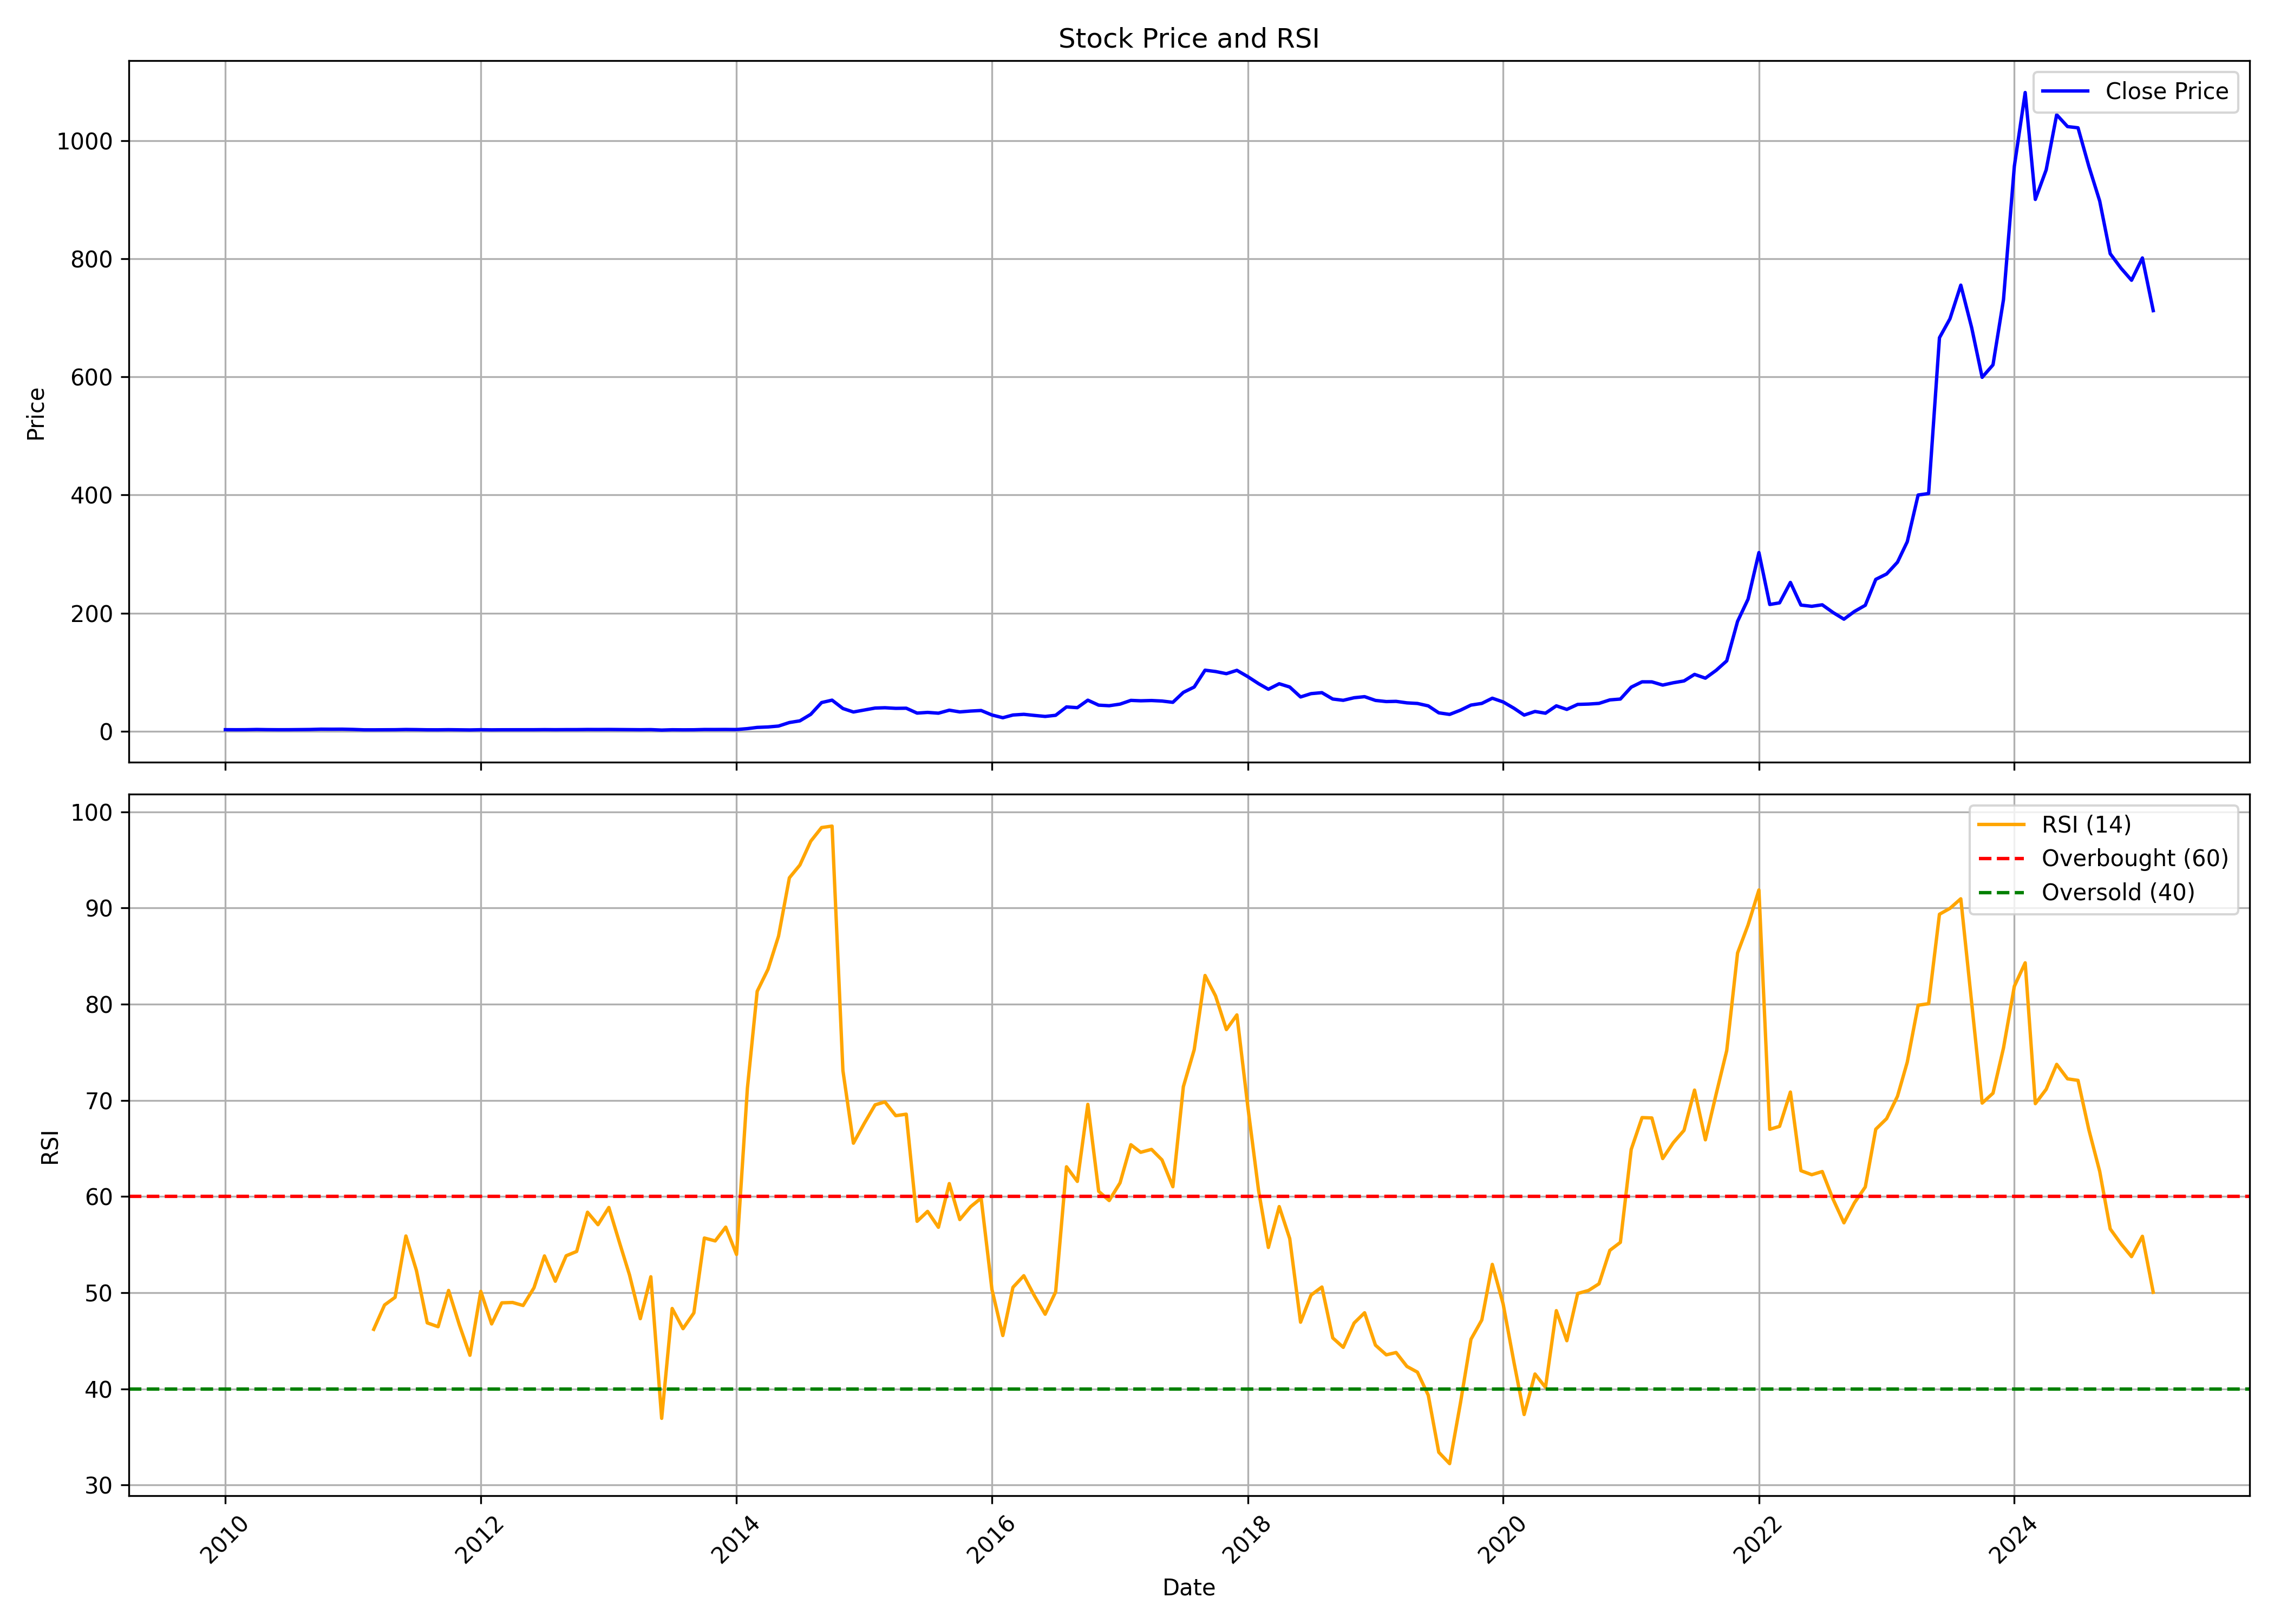

Data behind this chart, as committed beside it:
, date, symbol, open, high, low, close, volume, rsi
0, 2010-01-01, JBMA, 2.126, 3.073, 2.118, 2.532, 13069280, 
1, 2010-02-01, JBMA, 2.434, 2.874, 2.242, 2.449, 7028800, 
2, 2010-03-01, JBMA, 2.449, 2.976, 2.415, 2.527, 5566960, 
3, 2010-04-01, JBMA, 2.597, 2.978, 2.564, 2.88, 4213220, 
4, 2010-05-01, JBMA, 2.847, 3.13, 2.508, 2.595, 4304700, 
5, 2010-06-01, JBMA, 2.545, 2.646, 2.373, 2.468, 1698360, 
6, 2010-07-01, JBMA, 2.441, 2.938, 2.373, 2.511, 8411400, 
7, 2010-08-01, JBMA, 2.509, 2.874, 2.452, 2.686, 4022520, 
8, 2010-09-01, JBMA, 2.874, 3.039, 2.676, 2.874, 6055540, 
9, 2010-10-01, JBMA, 3.023, 3.852, 2.949, 3.385, 16919340, 
10, 2010-11-01, JBMA, 3.412, 4.067, 3.191, 3.298, 9694620, 
11, 2010-12-01, JBMA, 3.389, 3.585, 2.79, 3.393, 1422480, 
12, 2011-01-01, JBMA, 3.422, 3.575, 2.895, 2.984, 1177680, 
13, 2011-02-01, JBMA, 2.935, 3.077, 2.193, 2.313, 982500, 
14, 2011-03-01, JBMA, 2.325, 2.515, 2.164, 2.294, 1145080, 46.19
15, 2011-04-01, JBMA, 2.364, 2.668, 2.253, 2.437, 344320, 48.72
16, 2011-05-01, JBMA, 2.414, 2.682, 2.211, 2.482, 689220, 49.52
17, 2011-06-01, JBMA, 2.596, 2.984, 2.488, 2.868, 1605260, 55.9
18, 2011-07-01, JBMA, 2.728, 2.897, 2.604, 2.674, 63540, 52.32
19, 2011-08-01, JBMA, 2.713, 2.713, 2.248, 2.346, 122220, 46.86
20, 2011-09-01, JBMA, 2.505, 2.754, 2.299, 2.321, 124980, 46.46
21, 2011-10-01, JBMA, 2.553, 2.729, 2.379, 2.528, 312760, 50.23
22, 2011-11-01, JBMA, 2.483, 2.69, 2.143, 2.317, 199320, 46.63
23, 2011-12-01, JBMA, 2.276, 2.441, 1.903, 2.121, 121400, 43.49
24, 2012-01-01, JBMA, 2.121, 2.772, 2.121, 2.483, 545340, 50.14
25, 2012-02-01, JBMA, 2.386, 2.644, 2.177, 2.276, 246060, 46.76
26, 2012-03-01, JBMA, 2.234, 2.483, 1.986, 2.398, 187780, 48.95
27, 2012-04-01, JBMA, 2.396, 2.731, 2.015, 2.4, 462260, 48.98
28, 2012-05-01, JBMA, 2.4, 2.648, 2.071, 2.383, 295800, 48.67
29, 2012-06-01, JBMA, 2.383, 2.71, 2.119, 2.472, 441400, 50.51
30, 2012-07-01, JBMA, 2.495, 3.062, 2.448, 2.638, 1050360, 53.82
31, 2012-08-01, JBMA, 2.46, 2.805, 2.319, 2.52, 899680, 51.19
32, 2012-09-01, JBMA, 2.524, 2.851, 2.361, 2.648, 442860, 53.84
33, 2012-10-01, JBMA, 2.683, 3.15, 2.522, 2.67, 820440, 54.29
34, 2012-11-01, JBMA, 2.694, 3.146, 2.52, 2.872, 1538620, 58.37
35, 2012-12-01, JBMA, 2.898, 2.95, 2.666, 2.824, 618400, 57.07
36, 2013-01-01, JBMA, 2.926, 3.005, 2.785, 2.911, 1372720, 58.86
37, 2013-02-01, JBMA, 2.807, 2.985, 2.737, 2.781, 559460, 55.15
38, 2013-03-01, JBMA, 2.781, 2.922, 2.459, 2.659, 180720, 51.86
39, 2013-04-01, JBMA, 2.655, 2.781, 2.448, 2.477, 60900, 47.3
40, 2013-05-01, JBMA, 2.477, 2.737, 2.355, 2.651, 73260, 51.66
41, 2013-06-01, JBMA, 2.672, 2.672, 1.873, 1.873, 30340, 36.94
42, 2013-07-01, JBMA, 1.873, 2.433, 1.873, 2.433, 11820, 48.36
43, 2013-08-01, JBMA, 2.312, 2.433, 2.173, 2.303, 2591520, 46.26
44, 2013-09-01, JBMA, 2.273, 2.391, 2.174, 2.391, 81540, 47.9
45, 2013-10-01, JBMA, 2.359, 2.93, 2.348, 2.86, 404440, 55.69
46, 2013-11-01, JBMA, 2.86, 2.921, 2.625, 2.844, 89960, 55.39
47, 2013-12-01, JBMA, 2.844, 2.98, 2.754, 2.935, 169720, 56.82
48, 2014-01-01, JBMA, 2.935, 3.219, 2.709, 2.797, 328460, 53.97
49, 2014-02-01, JBMA, 2.797, 4.332, 2.664, 4.332, 1172860, 71.25
50, 2014-03-01, JBMA, 4.546, 6.384, 4.379, 6.384, 15948560, 81.34
51, 2014-04-01, JBMA, 6.547, 7.72, 6.102, 7.147, 8831280, 83.64
52, 2014-05-01, JBMA, 7.147, 8.917, 6.301, 8.678, 6703940, 87.08
53, 2014-06-01, JBMA, 9.111, 15.85, 9.111, 14.66, 7587120, 93.14
54, 2014-07-01, JBMA, 14.45, 18.68, 13.93, 17.5, 4206400, 94.47
55, 2014-08-01, JBMA, 17.47, 28.52, 16.89, 28.52, 5974900, 96.94
56, 2014-09-01, JBMA, 29.81, 51.02, 29.35, 48.47, 7986080, 98.37
57, 2014-10-01, JBMA, 50.89, 56.63, 43.06, 52.56, 2977475, 98.52
58, 2014-11-01, JBMA, 52.4, 56.78, 35.76, 38.39, 8113880, 73.1
59, 2014-12-01, JBMA, 39.7, 39.7, 25.77, 32.52, 7413800, 65.55
... 122 more rows
